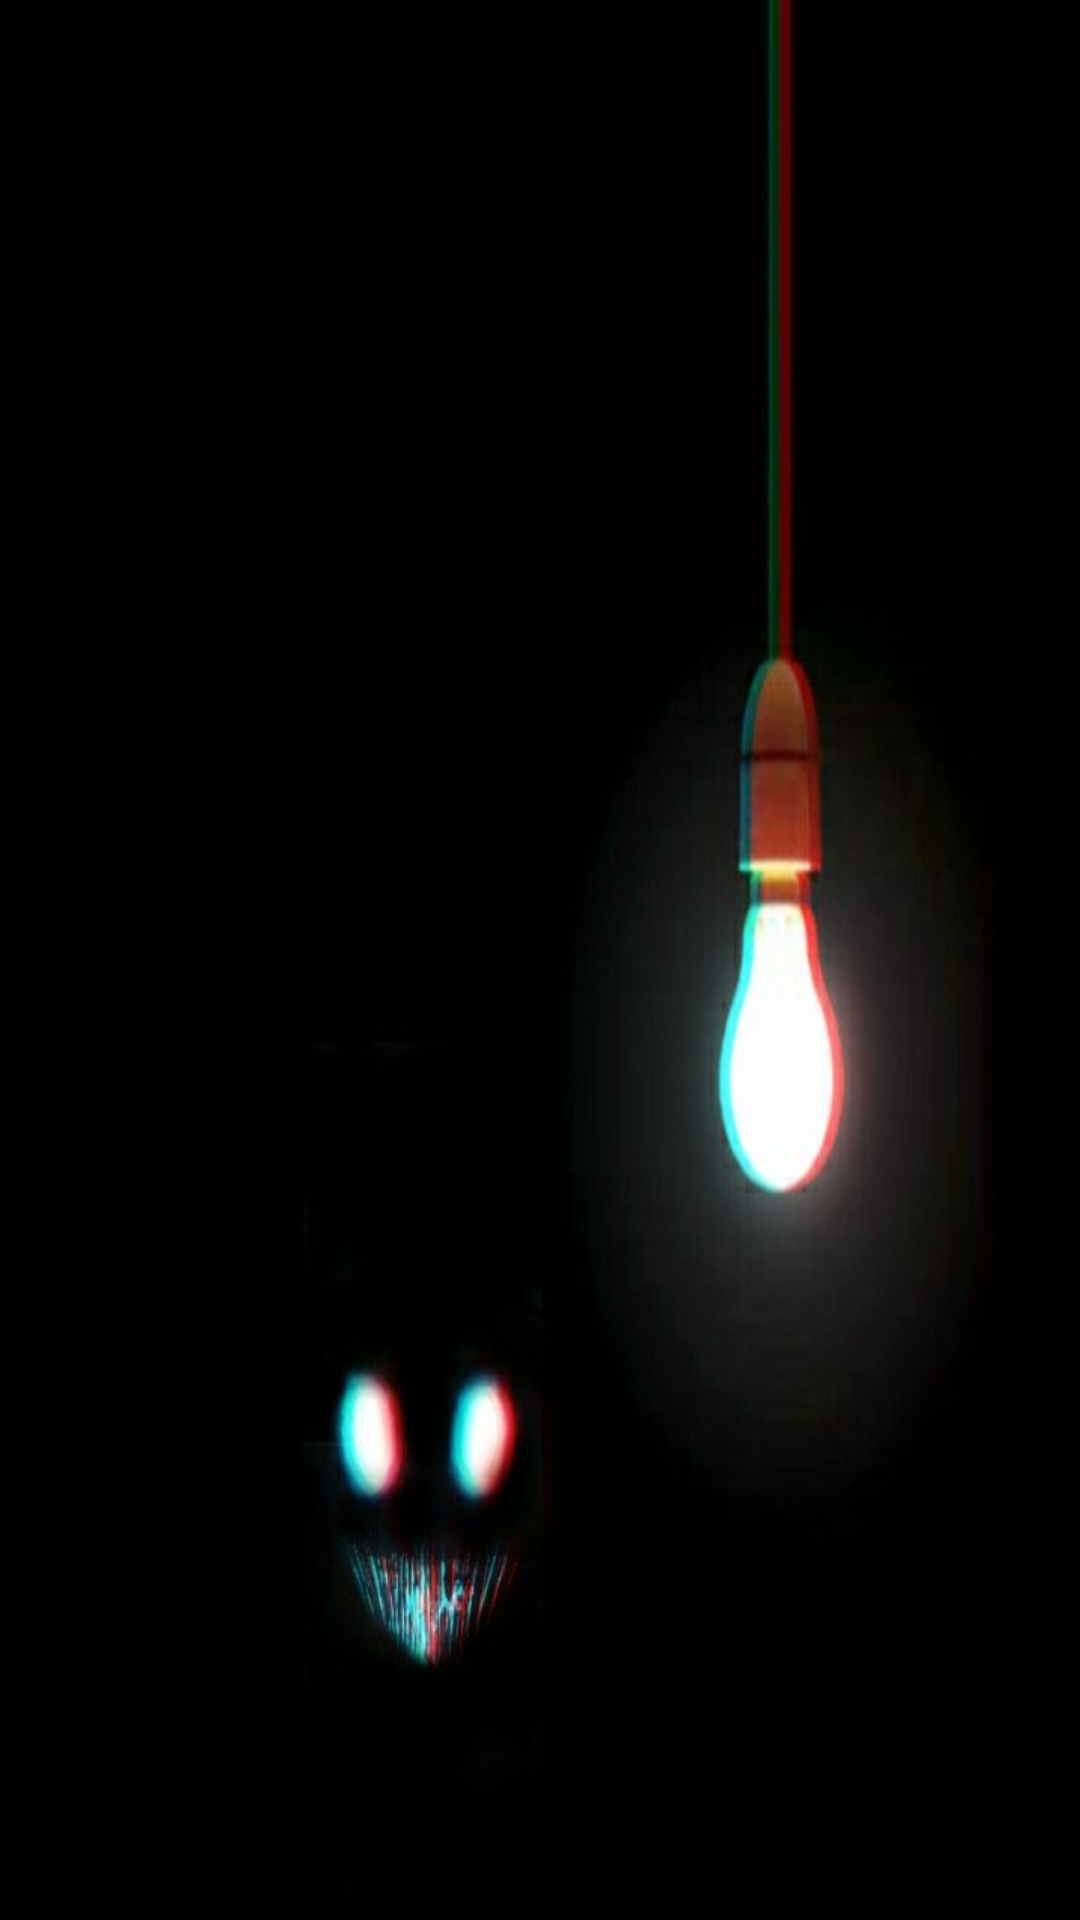

Android layout source for this screen:
<!-- AndroidManifest.xml: application theme Theme.NgheKeTruyenMa -->
<!-- res/layout/nav_header_main.xml -->
<?xml version="1.0" encoding="utf-8"?>
<LinearLayout xmlns:android="http://schemas.android.com/apk/res/android"
    xmlns:app="http://schemas.android.com/apk/res-auto"
    android:layout_width="match_parent"
    android:layout_height="@dimen/nav_header_height"
    android:background="@drawable/nav_1"
    android:gravity="bottom"
    android:orientation="vertical"

    android:theme="@style/ThemeOverlay.AppCompat.Dark">


</LinearLayout>
<!-- resources referenced by this layout -->
<resources>
  <!-- drawable nav_1: jpg bitmap (drawable-v21, 41791 bytes) -->
  <style name="Theme.NgheKeTruyenMa" parent="Theme.MaterialComponents.DayNight.DarkActionBar">
          
          <item name="colorPrimary">@color/purple_500</item>
          <item name="colorPrimaryVariant">@color/purple_700</item>
          <item name="colorOnPrimary">@color/white</item>
          
          <item name="colorSecondary">@color/teal_200</item>
          <item name="colorSecondaryVariant">@color/teal_700</item>
          <item name="colorOnSecondary">@color/black</item>
          
          <item name="android:statusBarColor" tools:targetApi="l">?attr/colorPrimaryVariant</item>
          
      </style>
  <!-- not gathered from this repository: default colours our renderer supplied (Android Studio template values) -->
  <color name="purple_500">#FF6200EE</color>
  <color name="purple_700">#FF3700B3</color>
  <color name="teal_200">#FF03DAC5</color>
  <color name="teal_700">#FF018786</color>
  <color name="black">#FF000000</color>
  <color name="white">#FFFFFFFF</color>
</resources>
